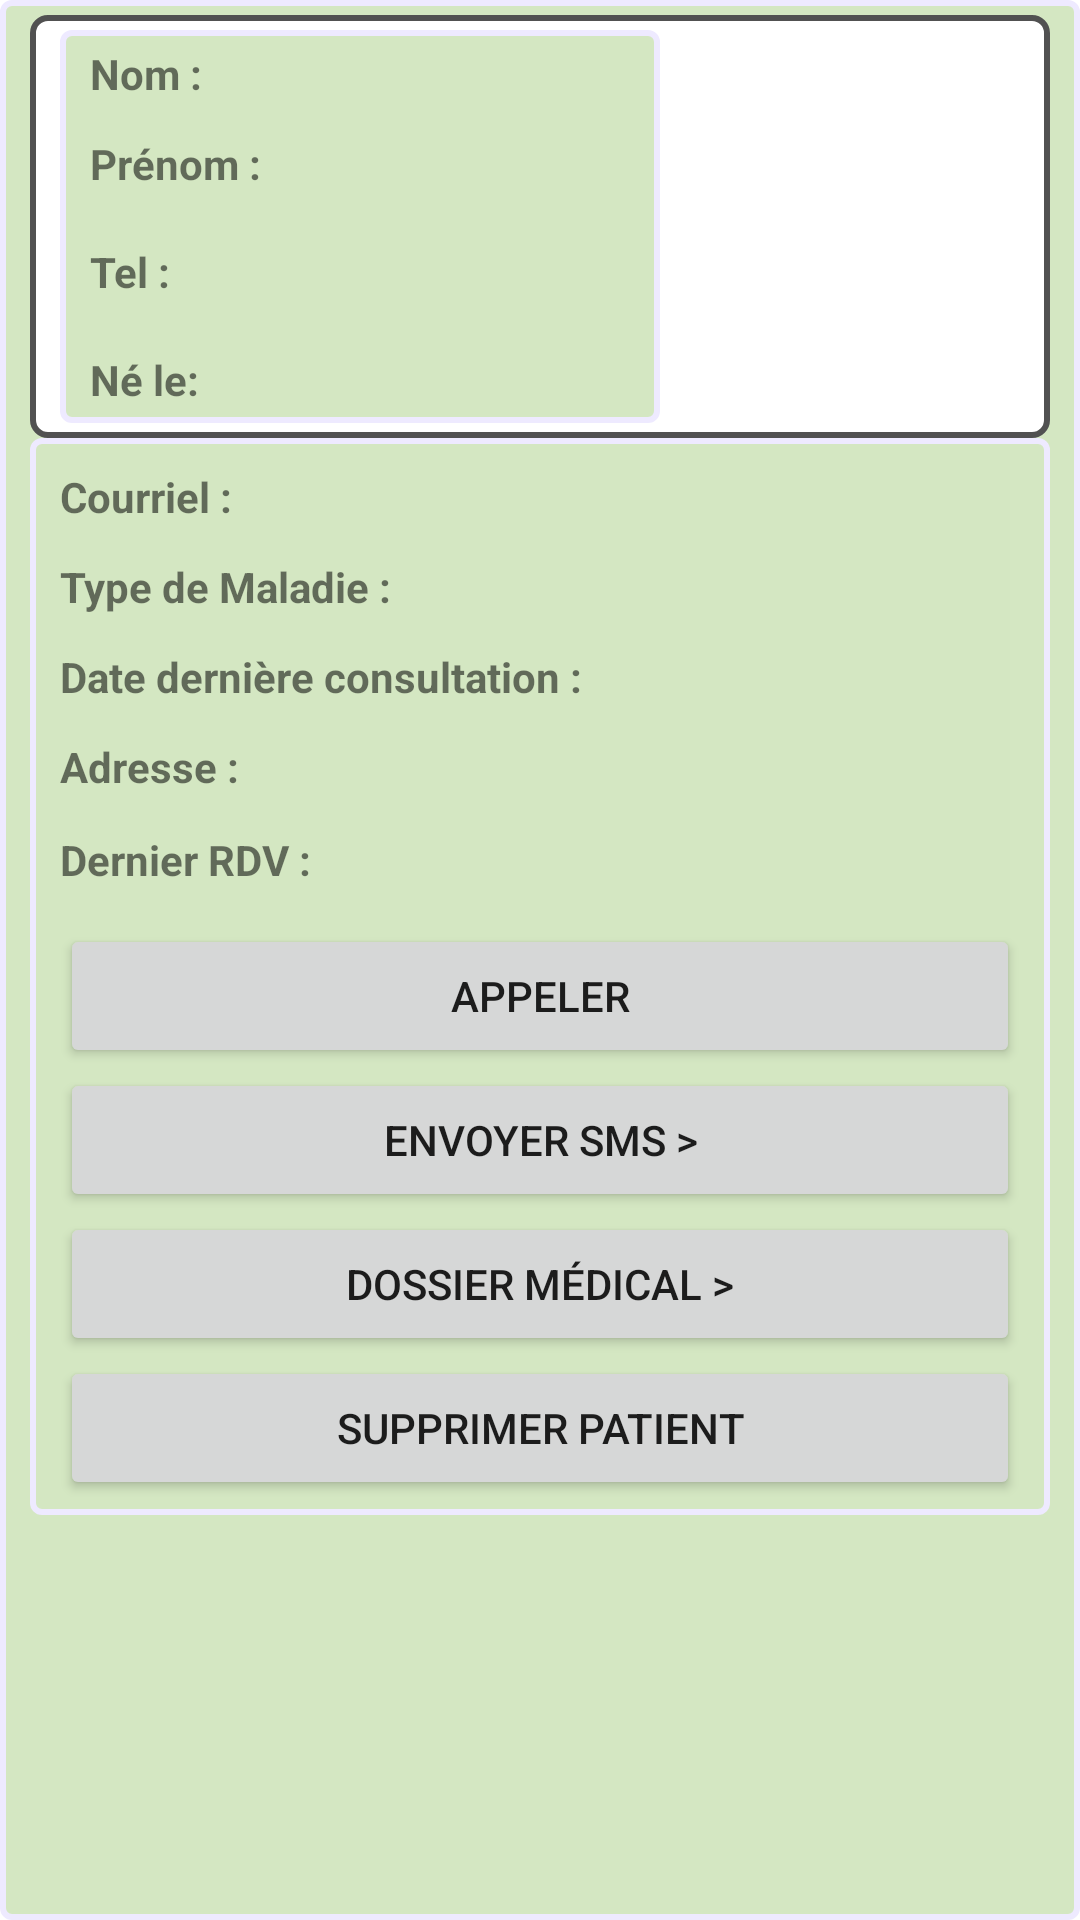

Layout XML and referenced resources for this Android screen:
<!-- AndroidManifest.xml: application theme AppTheme -->
<!-- res/layout/activity_profil_patient.xml -->
<TableLayout xmlns:android="http://schemas.android.com/apk/res/android"
    android:layout_width="fill_parent"
     android:background="@drawable/info_patient_border"
    android:layout_height="fill_parent" >

    <TableRow
        android:id="@+id/tableRowAffichagePatient"
        android:layout_width="wrap_content"
        android:background="@drawable/table_row_border"
        android:layout_height="90dp" >
    
   
    <FrameLayout
        android:id="@+id/frameAvatarPatient"
        android:layout_width="wrap_content"
        android:layout_height="wrap_content"
        android:background="@drawable/iconepatient" >

        

    </FrameLayout>

    <LinearLayout
        android:layout_width="200dp"
        android:paddingRight="10dp"
        android:layout_height="wrap_content"
        android:background="@drawable/info_patient_border"
        android:orientation="vertical" >
        
         <TextView
             android:id="@+id/textViewAffPatientNom"
             android:layout_width="wrap_content"
             android:layout_height="30dp"
             android:textStyle="bold"
             android:text="@string/textViewNomPatientAff" />

        <TextView
            android:id="@+id/textViewAffPatientPrenom"
            android:layout_width="wrap_content"
            android:layout_height="36dp"
            android:textStyle="bold"
            android:text="@string/textViewPrenomPatientAff" />

        <TextView
            android:id="@+id/textViewAffPatientTel"
            android:layout_width="wrap_content"
            android:layout_height="36dp"
            android:text="@string/textViewTelPatientAff"
            android:textStyle="bold" />
         
         <TextView
             android:id="@+id/textViewAffPatientDatNaiss"
             android:layout_width="wrap_content"
             android:layout_height="wrap_content"
             android:textStyle="bold"
             android:text="@string/textViewDPatientAff" />
        
    </LinearLayout>
	
    </TableRow>

    <LinearLayout
        android:layout_width="wrap_content"
        android:layout_height="wrap_content"
        android:background="@drawable/info_patient_border"
        android:orientation="vertical"
        android:paddingTop="10dp" >

        <TextView
            android:id="@+id/textViewCourrielAff"
            android:layout_width="wrap_content"
            android:layout_height="30dp"
            android:text="@string/textViewCourrielAff"
            android:textStyle="bold" />

        <TextView
            android:id="@+id/textViewTypeMaladieAff"
            android:layout_width="wrap_content"
            android:layout_height="30dp"
            android:text="@string/textViewTypeMaladieAff"
            android:textStyle="bold" />

        <TextView
            android:id="@+id/textViewDerConsultationAff"
            android:layout_width="wrap_content"
            android:layout_height="30dp"
            android:text="@string/textViewDerConsultationAff"
            android:textStyle="bold" />

        <TextView
            android:id="@+id/textViewAdressePatientAff"
            android:layout_width="294dp"
            android:layout_height="31dp"
            android:text="@string/textViewAdressePatientAff"
            android:textStyle="bold" />
        
        <TextView
            android:id="@+id/textViewRDVPatientAff"
            android:layout_width="294dp"
            android:layout_height="31dp"
            android:text="@string/textViewRDVPatientAff"
            android:textStyle="bold" />

        <Button
            android:id="@+id/buttonAppelerPatient"
            style="@style/AppBaseTheme"
            android:layout_width="fill_parent"
            android:layout_height="wrap_content"
            android:text="@string/buttonAppelerPatient" />

        <Button
            android:id="@+id/buttonEnvoyerSmsPatient"
            style="@style/AppBaseTheme"
            android:layout_width="fill_parent"
            android:layout_height="wrap_content"
            android:text="@string/buttonEnvoyerSmsPatient" />

        <Button
            android:id="@+id/buttonDossierMedicalAff"
            style="@style/AppBaseTheme"
            android:layout_width="fill_parent"
            android:layout_height="wrap_content"
            android:text="@string/buttonDossierMedicalAff" />

        <Button
            android:id="@+id/buttonSupprimerPatient"
            style="@style/AppBaseTheme"
            android:layout_width="fill_parent"
            android:layout_height="wrap_content"
            android:text="@string/buttonSupprimerPatient" />

    </LinearLayout>

</TableLayout>
<!-- resources referenced by this layout -->
<resources>
  <!-- drawable info_patient_border (drawable) -->
  <?xml version="1.0" encoding="UTF-8"?>
    <shape xmlns:android="http://schemas.android.com/apk/res/android">
    <solid android:color="#D4E7C2"/>
    <stroke android:width="2dp" android:color="#EEEAFF"/>
    <corners android:radius="3dp" />
    <padding android:left="10dp" android:top="5dp"
      android:right="10dp" android:bottom="5dp" />
  </shape>
  <!-- drawable table_row_border (drawable) -->
  <?xml version="1.0" encoding="UTF-8"?>
    <shape xmlns:android="http://schemas.android.com/apk/res/android">
    <solid android:color="#FFFFFF"/>
    <stroke android:width="2dp" android:color="#515151"/>
    <corners android:radius="5dp" />
    <padding android:left="10dp" android:top="5dp"
      android:right="10dp" android:bottom="5dp" />
  </shape>
  <string name="buttonAppelerPatient">Appeler </string>
  <string name="buttonDossierMedicalAff">Dossier Médical &gt;</string>
  <string name="buttonEnvoyerSmsPatient">Envoyer SMS &gt;</string>
  <string name="buttonSupprimerPatient">Supprimer patient</string>
  <string name="textViewAdressePatientAff">Adresse :</string>
  <string name="textViewCourrielAff">Courriel :</string>
  <string name="textViewDPatientAff">Né le:</string>
  <string name="textViewDerConsultationAff">Date dernière consultation :</string>
  <string name="textViewNomPatientAff">Nom :</string>
  <string name="textViewPrenomPatientAff">Prénom :</string>
  <string name="textViewRDVPatientAff">Dernier RDV :</string>
  <string name="textViewTelPatientAff">Tel :</string>
  <string name="textViewTypeMaladieAff">Type de Maladie :</string>
</resources>
